Labelled photos from "new_dataset", an image-classification folder in jgurien03/grailed-bot. The possible labels are: accessories, bottoms, dresses, outerwear, shoes, skirts, tops.

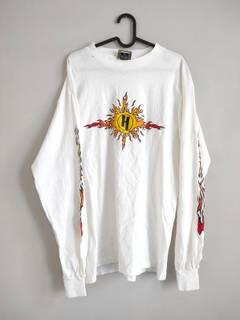
Label: tops

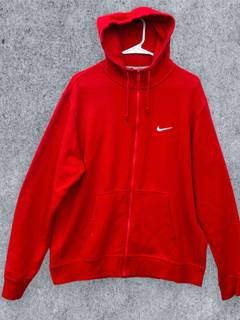
Label: outerwear

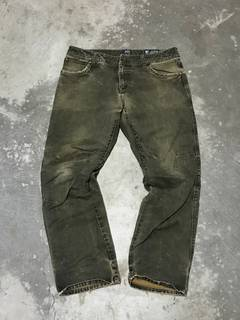
Label: bottoms

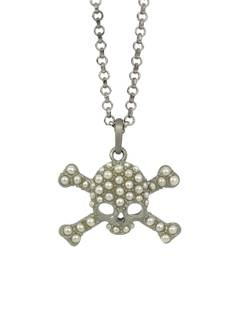
Label: accessories

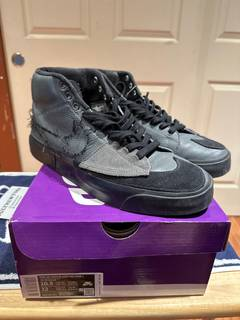
Label: shoes

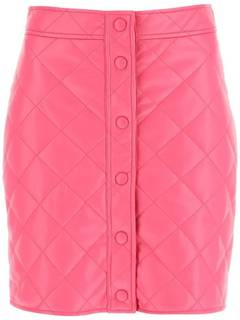
Label: skirts
